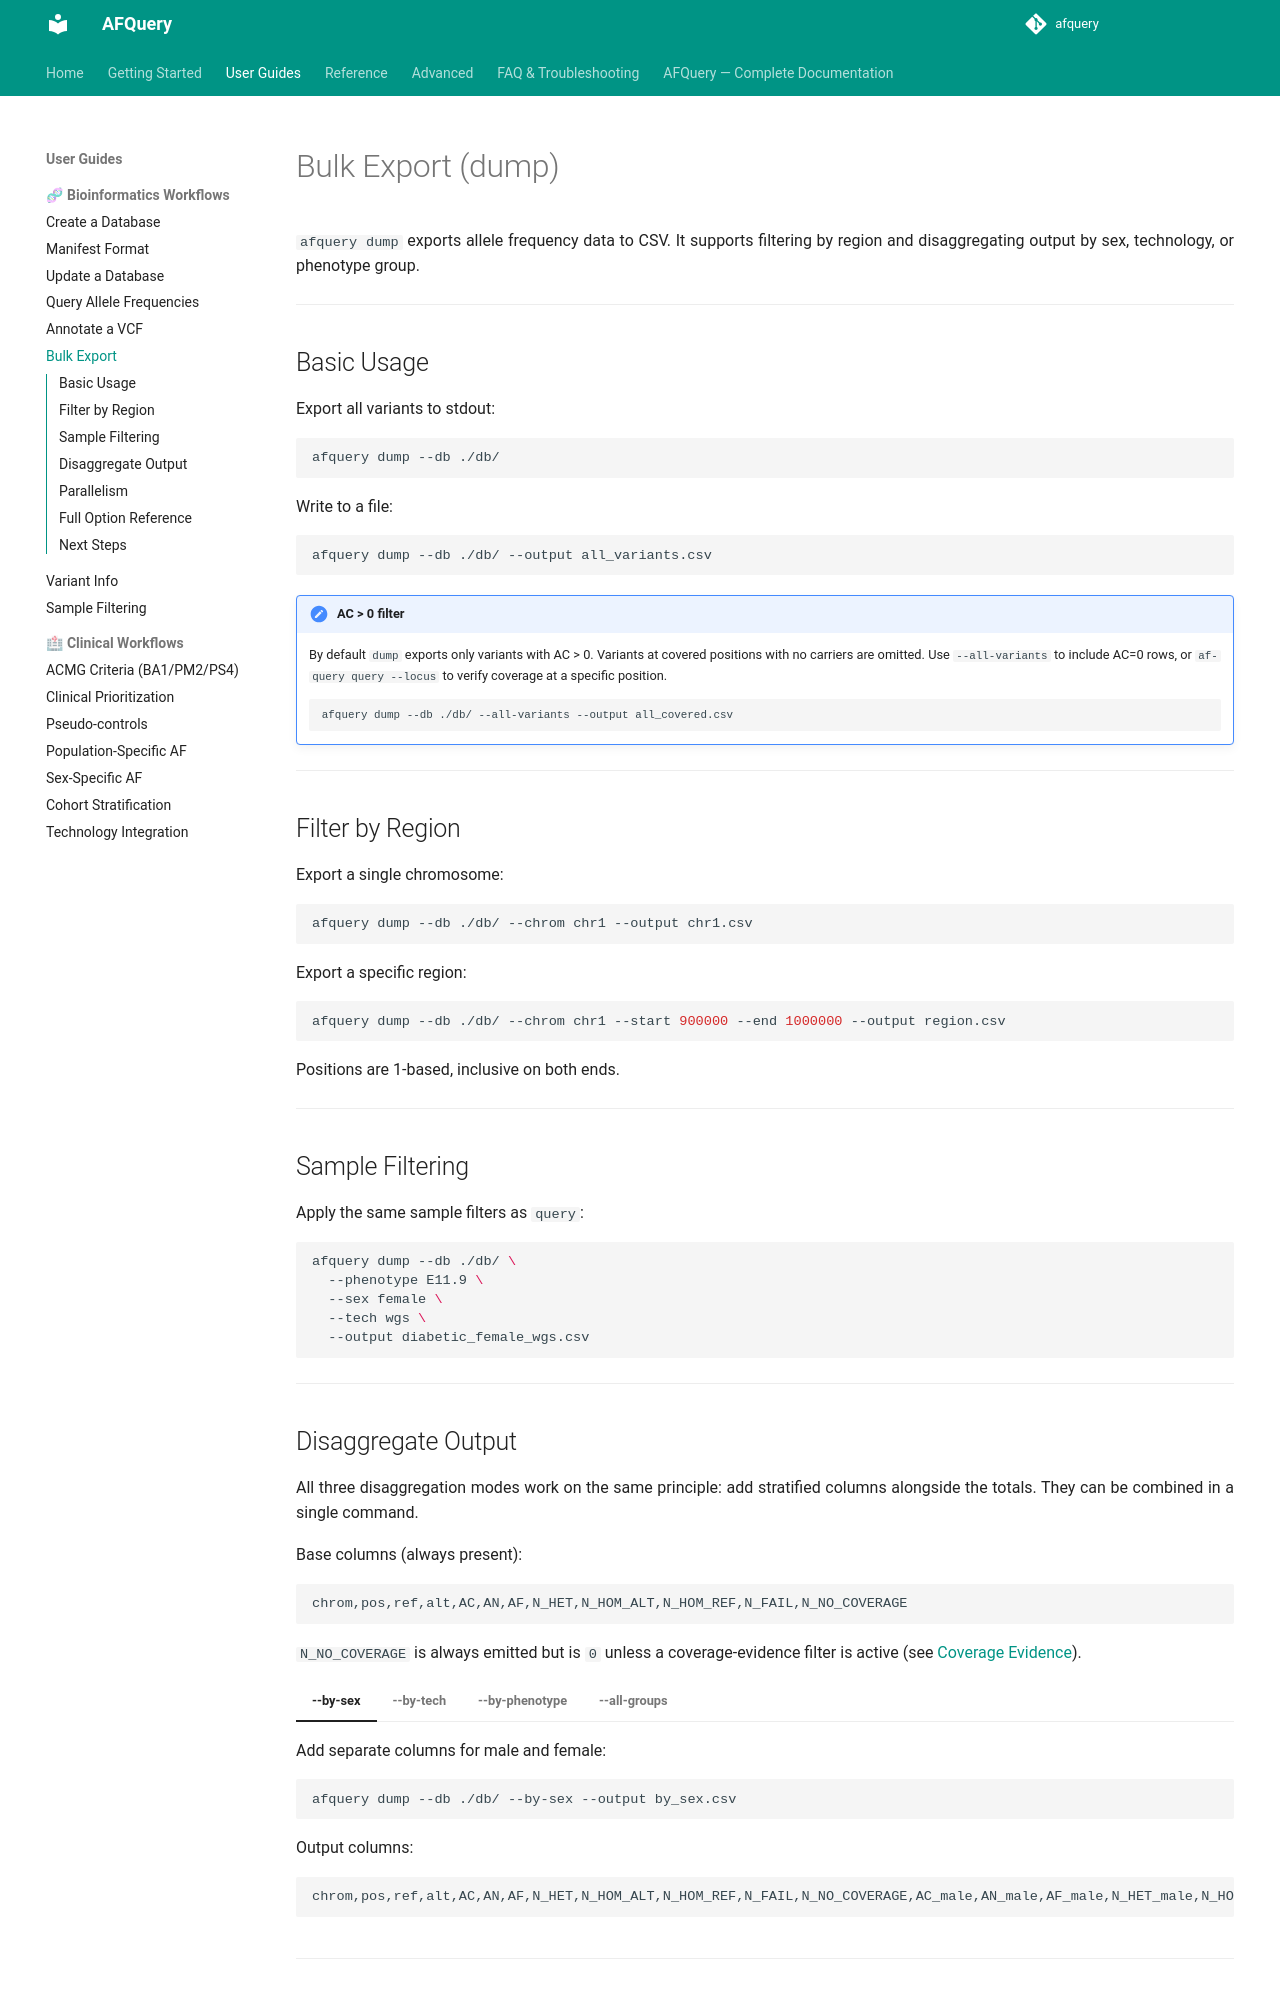

repository: babelomics/afquery · page: 0.4.0/guides/dump-export/index.html · generator: mkdocs

# Bulk Export (dump)

`afquery dump` exports allele frequency data to CSV. It supports filtering by region and disaggregating output by sex, technology, or phenotype group.

---

## Basic Usage

Export all variants to stdout:

```bash
afquery dump --db ./db/
```

Write to a file:

```bash
afquery dump --db ./db/ --output all_variants.csv
```

!!! note "AC > 0 filter"
    By default `dump` exports only variants with AC > 0. Variants at covered positions with no carriers are omitted. Use `--all-variants` to include AC=0 rows, or `afquery query --locus` to verify coverage at a specific position.

    ```bash
    afquery dump --db ./db/ --all-variants --output all_covered.csv
    ```

---

## Filter by Region

Export a single chromosome:

```bash
afquery dump --db ./db/ --chrom chr1 --output chr1.csv
```

Export a specific region:

```bash
afquery dump --db ./db/ --chrom chr1 --start 900000 --end 1000000 --output region.csv
```

Positions are 1-based, inclusive on both ends.

---

## Sample Filtering

Apply the same sample filters as `query`:

```bash
afquery dump --db ./db/ \
  --phenotype E11.9 \
  --sex female \
  --tech wgs \
  --output diabetic_female_wgs.csv
```

---
